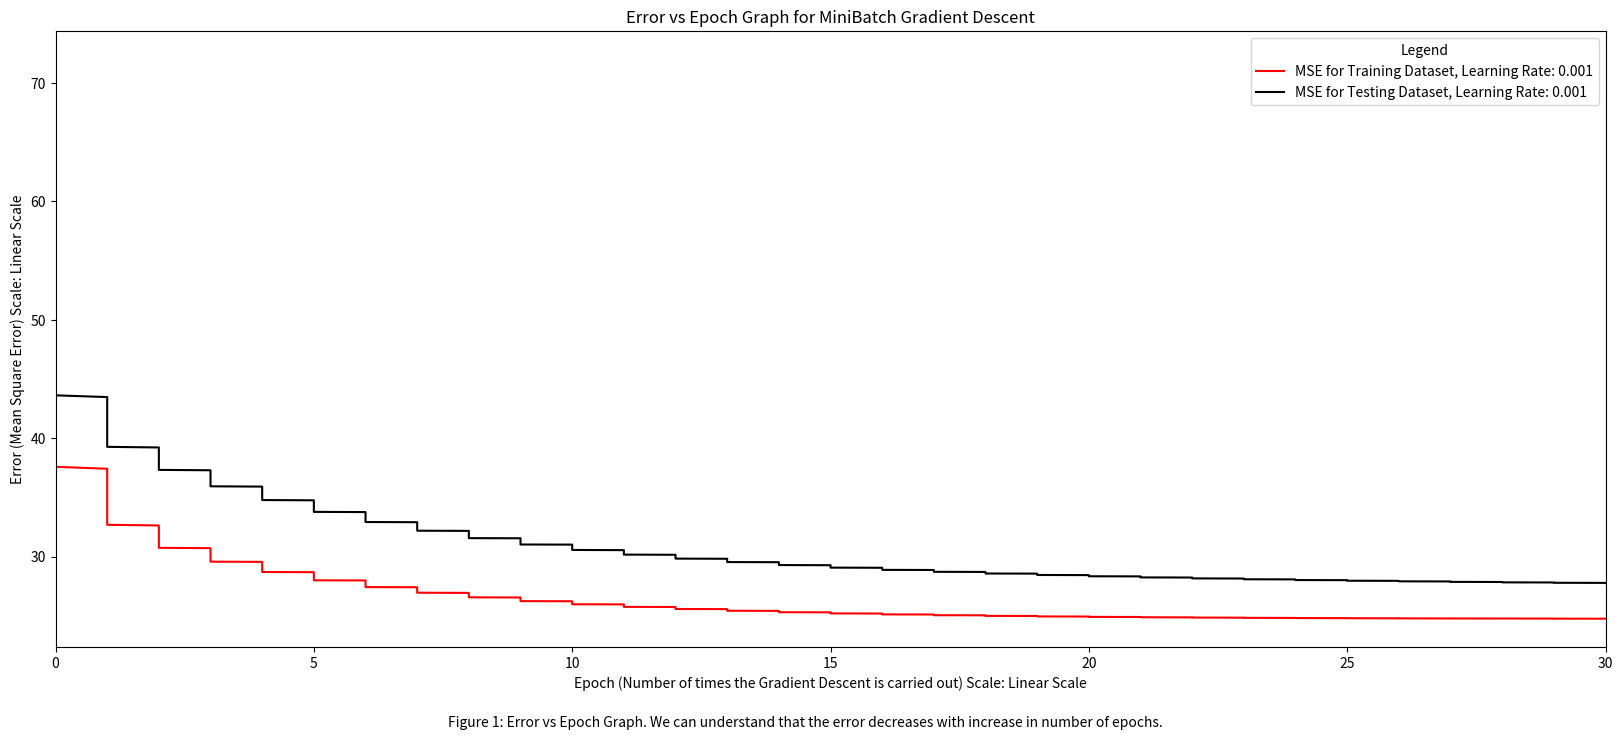

Python code for this plot:
# Program to visualize the working of gradient descent algorithm

# importing libraries
import numpy as np # for mathematical calculations
import matplotlib.pyplot as plt # for plotting the graphs
import random # for generating random numbers

# function to generate y values with respect to x values
def yfunction(x): 
    return 2*x - 3 + np.random.normal(0, 5) # y values function

# function to calculate polynomial coefficients for closed form
def coeff(X, Y, deg):
    # Vandermonde matrix - Adding a column of ones to the input matrix
    X_mat = np.vander(X, deg + 1, increasing=True)     
    # Transpose of the Vandermonde matrix
    XT = X_mat.T     
    # Multiplying the transpose of the Vandermonde matrix with the Vandermonde matrix
    XTX = np.matmul(XT, X_mat)    
    # Multiplying the transpose of the Vandermonde matrix with the output matrix
    XTY = np.matmul(XT, Y)     
    # Inverse of the matrix obtained by multiplying the transpose of the Vandermonde matrix with the Vandermonde matrix
    XTX_inv = np.linalg.inv(XTX)     
    # Multiplying the inverse of the matrix obtained by multiplying the transpose of the Vandermonde matrix with the Vandermonde matrix with the matrix obtained by multiplying the transpose of the Vandermonde matrix with the output matrix
    b = np.matmul(XTX_inv, XTY) 
    return b

# function for calculating the mean square error
def mse(y, ycap):
    # squared difference between actual and predicted values and taking the mean
    return np.mean((y - ycap)**2)

def main():
    # creating datasets
    xset = np.arange(-5, 5, 0.01) # x values
    yset = np.vectorize(yfunction)(xset) # y values
    dataset = list(zip(xset, yset)) # zipping the x and y values
    #suffling the dataset
    random.shuffle(dataset)
    #training and testing data
    datatrain = dataset[:int(0.8*len(dataset))] # 80% of the dataset is training data
    datatest = dataset[int(0.8*len(dataset)):] # 20% of the dataset is testing data
    
    x = np.array([i[0] for i in datatrain]) # x values of the training data
    y = np.array([i[1] for i in datatrain]) # y values of the training data
    xt = np.array([i[0] for i in datatest]) # x values of the testing data
    yt = np.array([i[1] for i in datatest]) # y values of the testing data
    fig = plt.figure(figsize=(20,8)) # creating a figure size of 20x8
    # define degree of the polynomial
    degree = 1
    # obtaining beta values using closed form to compare
    eb0, eb1 = coeff(x, y, 1) # b0 and b1 values by closed form
    yclosed = eb0 + eb1*x # predicted values using closed form
    errorclosed = mse(y, yclosed) # error using closed form
    # gradient descent processing
    ib0 = np.random.normal(0, 1) #initial selecting b0 value randomly
    ib1 = np.random.normal(0, 1) #initial selecting b1 value randomly
    ierrort = mse(yt[0], ib0 + ib1*xt[0]) # initial error for testing data
    ierror = mse(y[0], ib0 + ib1*x[0]) # initial error
    lrlst = [0.001] # learning rate - also called by the name eta
    colorslst = ['r', 'b', 'g', 'black'] # colors for plotting the graphs
    for i in range(len(lrlst)): # loop for different learning rates
        # initialising the values
        lr = lrlst[i] # learning rate
        error = ierror # initialising error
        b0 = ib0 # initialising b0
        b1 = ib1 # initialising b1
        epoch = 0 # initialising epoch
        epochlst = [0] # list to store epoch values
        errorlst = [ierror] # list to store error values
        errortlst = [ierrort]
        flag = True # flag to check the convergence
        while flag: # loop until convergence
            xnew = [x[i:i+50] for i in range(0, len(x), 50)] # creating mini-batches
            ynew = [y[i:i+50] for i in range(0, len(y), 50)] # creating mini-batches
            for x, y in zip(xnew, ynew): # loop for each data point
                # calculating the predicted values using the initial values of b0 and b1
                ycap = b0 + b1*x
                
                # calculating the gradient of the error with respect to b0 and b1
                grad0 = -2*np.mean(y - ycap) #differentiating the error with respect to b0
                grad1 = -2*np.mean((y - ycap)*x) #differentiating the error with respect to b1
                
                # updating the values of b0 and b1
                b0 = b0 - lr*grad0
                b1 = b1 - lr*grad1
                                
                # calculating the new error using the updated values of b0 and b1
                nerror = mse(y, b0 + b1*x)
                errort = mse(yt, b0 + b1*xt)   
                    
                # appending the error value to the list
                errorlst.append(nerror)  
            
                # appending the error value calculated using the testing data
                errortlst.append(errort)  
                # incrementing the epoch   
                epoch += 1
                # appending the epoch value to the list
                epochlst.append(epoch)
                
            # checking the convergence
            if abs(error - nerror) < 10e-6:
                flag = False
            else:
                error = nerror            
        epochlst = [i//len(x) for i in epochlst]     
        # printing the values of b0, b1, error and epoch
        print("Using The Closed Form :", "b0:", eb0, "b1:", eb1, "error:", errorclosed)
        print("Using MiniBatch Gradient Descent :", "b0:", b0, "b1:", b1, "error:", error, "epoch:", epoch//(50), "learning rate:", lr)
        
        # plotting the error vs epoch graph
        plt.plot(epochlst[5:], errorlst[5:], label = "MSE for Training Dataset, Learning Rate: "+str(lr), color = colorslst[i]) # plotting the graph
        plt.plot(epochlst[5:], errortlst[5:], label = "MSE for Testing Dataset, Learning Rate: "+str(lr), color = colorslst[len(colorslst) - i - 1]) # plotting the graph
    plt.xlabel('Epoch (Number of times the Gradient Descent is carried out) Scale: Linear Scale') # x-axis label
    plt.ylabel('Error (Mean Square Error) Scale: Linear Scale') # y-axis label
    plt.legend(title = "Legend") # legend
    plt.xlim(0, 30)
    plt.title('Error vs Epoch Graph for MiniBatch Gradient Descent') # title
    plt.figtext(0.5, 0.01, 'Figure 1: Error vs Epoch Graph. We can understand that the error decreases with increase in number of epochs.', ha='center') # description
    plt.show() # displaying the plot
    

if __name__ == "__main__":
    main() # calling the main function